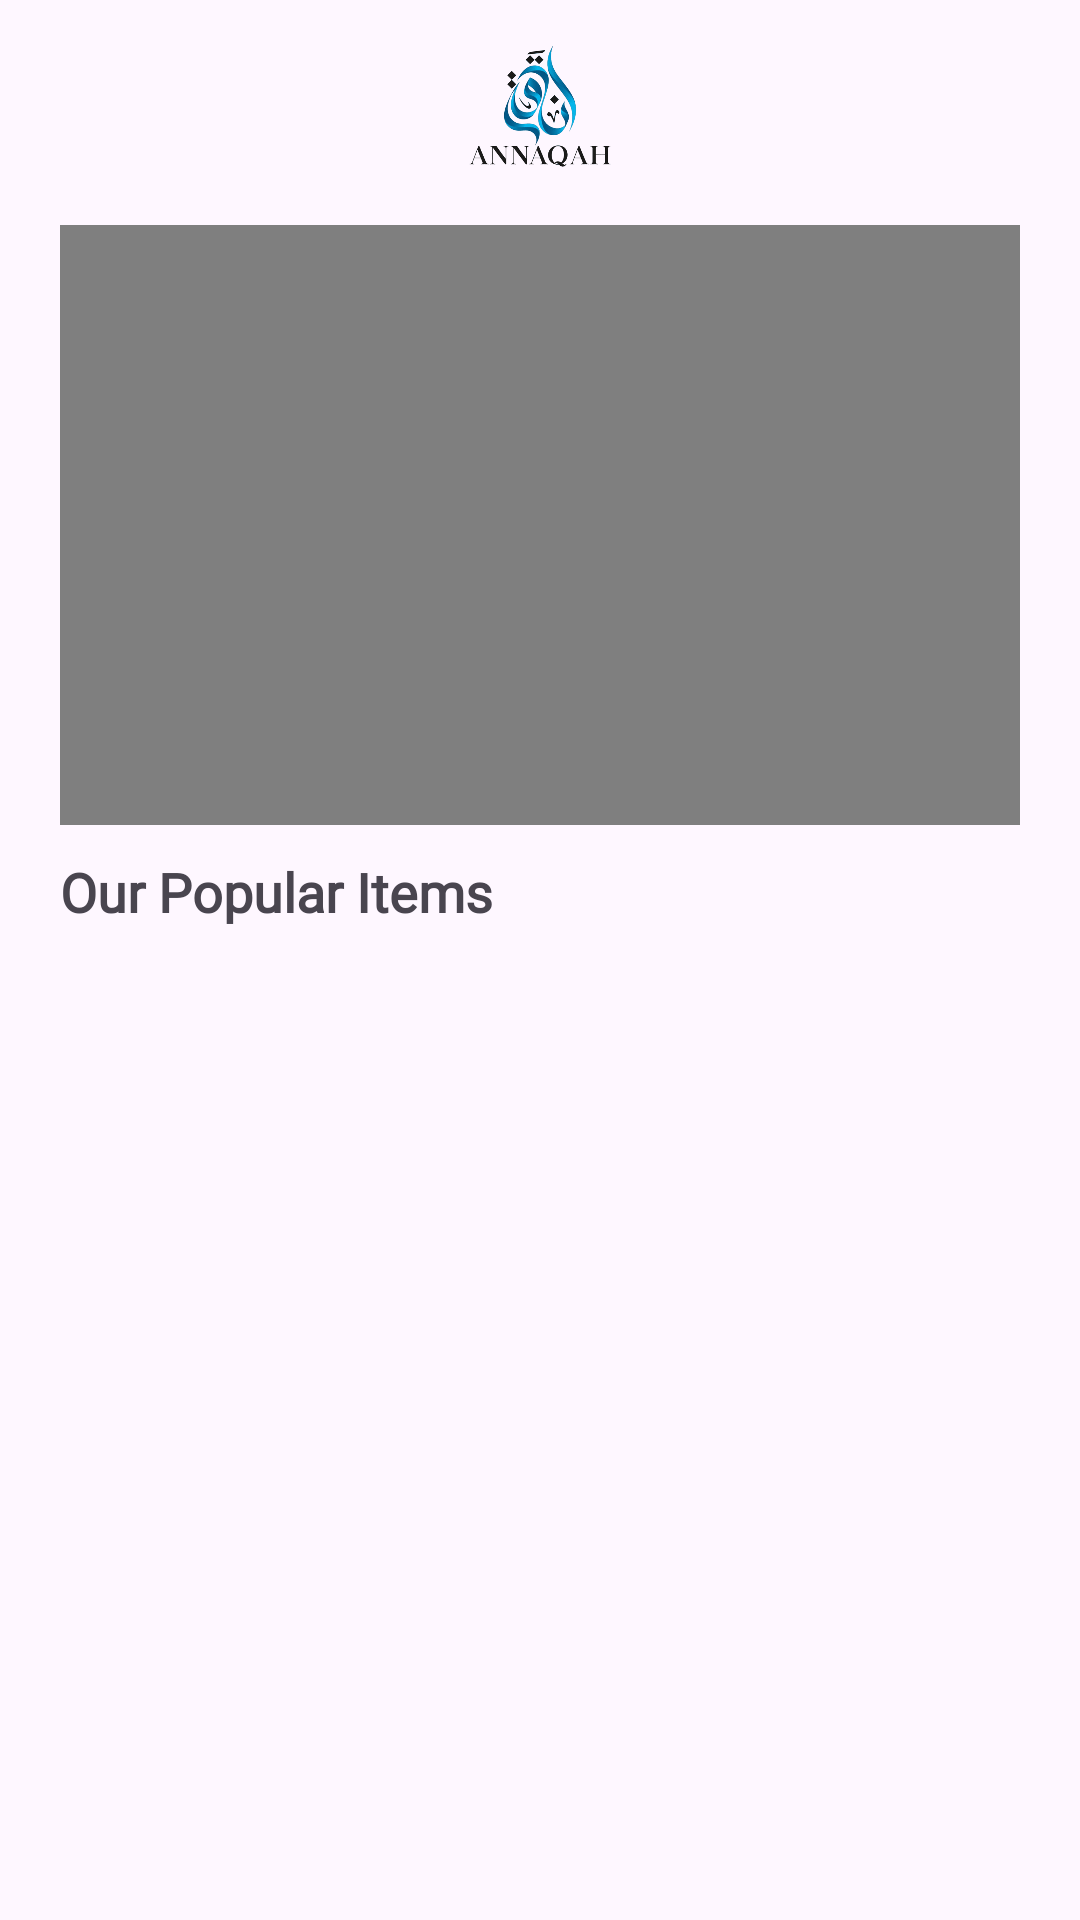

Layout XML and referenced resources for this Android screen:
<!-- AndroidManifest.xml: application theme Theme.Annaqah -->
<!-- res/layout/fragment_home.xml -->
<?xml version="1.0" encoding="utf-8"?>
<FrameLayout xmlns:android="http://schemas.android.com/apk/res/android"
    xmlns:app="http://schemas.android.com/apk/res-auto"
    xmlns:tools="http://schemas.android.com/tools"
    android:layout_width="match_parent"
    android:layout_height="match_parent"
    tools:context=".HomeFragment">

    <androidx.constraintlayout.widget.ConstraintLayout
        android:layout_width="match_parent"
        android:layout_height="match_parent">

        <ImageView
            android:id="@+id/imageView4"
            android:layout_width="70dp"
            android:layout_height="70dp"
            android:src="@drawable/annaqah_logo"
            app:layout_constraintEnd_toEndOf="parent"
            app:layout_constraintStart_toStartOf="parent"
            app:layout_constraintTop_toTopOf="parent" />

        <VideoView
            android:id="@+id/videoView"
            android:layout_width="0dp"
            android:layout_height="200dp"
            android:layout_marginStart="20dp"
            android:layout_marginTop="5dp"
            android:layout_marginEnd="20dp"
            app:layout_constraintEnd_toEndOf="parent"
            app:layout_constraintStart_toStartOf="parent"
            app:layout_constraintTop_toBottomOf="@+id/imageView4" />

        <TextView
            android:id="@+id/textView6"
            android:layout_width="wrap_content"
            android:layout_height="wrap_content"
            android:layout_marginTop="10dp"
            android:fontFamily="@font/chapaza"
            android:text="Our Popular Items"
            android:textSize="18dp"
            android:textStyle="bold"
            app:layout_constraintStart_toStartOf="@+id/videoView"
            app:layout_constraintTop_toBottomOf="@+id/videoView" />

        <androidx.recyclerview.widget.RecyclerView
            android:id="@+id/homeRecyclerView"
            android:layout_width="0dp"
            android:layout_height="0dp"
            android:layout_marginStart="20dp"
            android:layout_marginTop="10dp"
            android:layout_marginEnd="20dp"
            app:layout_constraintBottom_toBottomOf="parent"
            app:layout_constraintEnd_toEndOf="parent"
            app:layout_constraintStart_toStartOf="parent"
            app:layout_constraintTop_toBottomOf="@+id/textView6" />
    </androidx.constraintlayout.widget.ConstraintLayout>

</FrameLayout>
<!-- resources referenced by this layout -->
<resources>
  <!-- drawable annaqah_logo: png bitmap (drawable, 19213 bytes) -->
  <style name="Theme.Annaqah" parent="Base.Theme.Annaqah" />
  <style name="Base.Theme.Annaqah" parent="Theme.Material3.DayNight.NoActionBar">
          
          <item name="colorPrimary">@color/main</item>
      </style>
  <color name="main">#026B9B</color>
</resources>
